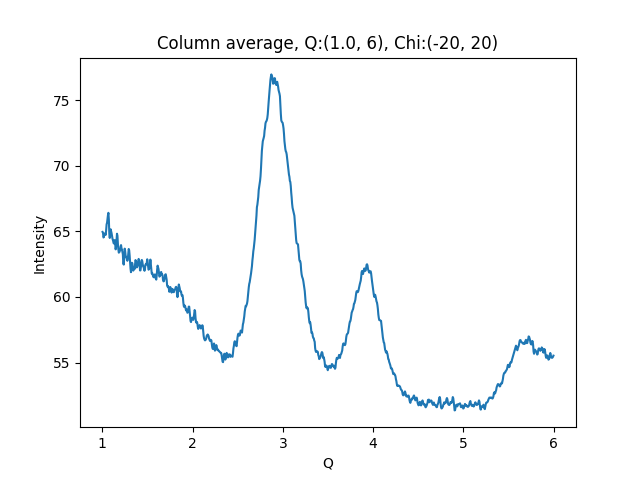

Values plotted in this chart, from the file beside it:
1.002500000715255801e+00, 6.495060729980468750e+01
1.007500001429795677e+00, 6.488875579833984375e+01
1.012500002144335332e+00, 6.452703857421875000e+01
1.017500002858875208e+00, 6.456641387939453125e+01
1.022500003573414862e+00, 6.478909301757812500e+01
1.027500004287954516e+00, 6.483592987060546875e+01
1.032500005002494392e+00, 6.479783630371093750e+01
1.037500005717034268e+00, 6.472638702392578125e+01
1.042500006431573922e+00, 6.508261108398437500e+01
1.047500007146113798e+00, 6.553078460693359375e+01
1.052500007860653453e+00, 6.565091705322265625e+01
1.057500008575193329e+00, 6.595790100097656250e+01
1.062500009289732983e+00, 6.623515319824218750e+01
1.067500010004272637e+00, 6.640737915039062500e+01
1.072500010718812513e+00, 6.587372589111328125e+01
1.077500011433352389e+00, 6.480519866943359375e+01
1.082500012147892043e+00, 6.449281311035156250e+01
1.087500012862431920e+00, 6.485714721679687500e+01
1.092500013576971796e+00, 6.514874267578125000e+01
1.097500014291511228e+00, 6.499908447265625000e+01
1.102500015006051104e+00, 6.485490417480468750e+01
1.107500015720590758e+00, 6.465609741210937500e+01
1.112500016435130634e+00, 6.444356536865234375e+01
1.117500017149670510e+00, 6.432312774658203125e+01
1.122500017864210164e+00, 6.422929382324218750e+01
1.127500018578750041e+00, 6.406793975830078125e+01
1.132500019293289695e+00, 6.428699493408203125e+01
1.137500020007829349e+00, 6.432951354980468750e+01
1.142500020722369225e+00, 6.403617858886718750e+01
1.147500021436909101e+00, 6.362332153320312500e+01
1.152500022151448755e+00, 6.381651687622070312e+01
1.157500022865988631e+00, 6.429158782958984375e+01
1.162500023580528286e+00, 6.481324005126953125e+01
1.167500024295068162e+00, 6.466363525390625000e+01
1.172500025009608038e+00, 6.405105590820312500e+01
1.177500025724147470e+00, 6.363071823120117188e+01
1.182500026438687346e+00, 6.337290573120117188e+01
1.187500027153227222e+00, 6.339686584472656250e+01
1.192500027867766876e+00, 6.346974945068359375e+01
1.197500028582306753e+00, 6.358635711669921875e+01
1.202500029296846407e+00, 6.384241867065429688e+01
1.207500030011386283e+00, 6.394831085205078125e+01
1.212500030725925937e+00, 6.370507431030273438e+01
1.217500031440465591e+00, 6.361319732666015625e+01
1.222500032155005467e+00, 6.340895080566406250e+01
1.227500032869545343e+00, 6.324505233764648438e+01
1.232500033584084997e+00, 6.254726409912109375e+01
1.237500034298624874e+00, 6.246016311645507812e+01
1.242500035013164528e+00, 6.295409011840820312e+01
1.247500035727704182e+00, 6.367716598510742188e+01
1.252500036442244058e+00, 6.352344131469726562e+01
1.257500037156783712e+00, 6.317951583862304688e+01
1.262500037871323588e+00, 6.303078842163085938e+01
1.267500038585863464e+00, 6.304391860961914062e+01
1.272500039300403119e+00, 6.285973358154296875e+01
1.277500040014942995e+00, 6.275035095214843750e+01
1.282500040729482649e+00, 6.290819931030273438e+01
1.287500041444022525e+00, 6.331138992309570312e+01
1.292500042158562179e+00, 6.365238189697265625e+01
1.297500042873101833e+00, 6.355454635620117188e+01
1.302500043587641709e+00, 6.316475677490234375e+01
... 939 more rows
